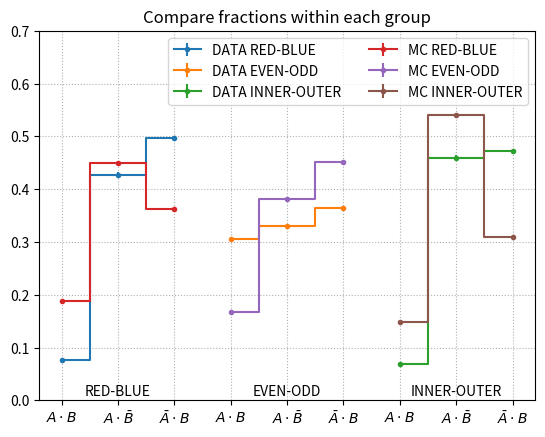

This figure's Python source: (Note: this script raises an exception after producing the figure.)
#!/usr/bin/env python
'''
analyze table of data and CM coincidence rates for 
EVEN/ODD, RED/BLUE, INNER/OUTER groupings
20220519
'''
import numpy

import os

import sys
import math
import matplotlib.pyplot as plt

class evenodd():
    def __init__(self):
 # A.B, A.!B, !A.B
        self.coinc = {}
        self.coinc['MC'] =  {'EVEN-ODD': [2487, 5678, 6706],  
                    'RED-BLUE':[2627,6290,5087],
                    'INNER-OUTER':[2319, 8411, 4809]}
			
        self.coinc['DATA'] =  {'EVEN-ODD': [4176, 4498, 4960],
                    'RED-BLUE':[800, 4468, 5196],
                        'INNER-OUTER':[796, 5366, 5507] }

        self.figDir = 'EVENODD_FIGURES/'
			
        return
    def fraction(self,L):
        '''
        return  fractions and uncertainties for input list L of unique selections
        '''
        tot = sum(L)
        f,df = [],[]
        for x in L:
            F = x/tot
            f.append( F ) 
            df.append( math.sqrt(F*(1.-F)/tot) )
        return f,df
    def ratios(self,L):
        '''
        return ratios and uncertainties
        '''
        L0 = L[0]
        r,dr = [],[]
        for x in L[1:]:
            R = x/L0
            dR = R*math.sqrt(1./x + 1./L0)
            r.append( R )
            dr.append( dR )
        return r,dr
    def plot(self,Fracs,dFracs):
        '''
        first plot data and MC fractions for all groupings
        second plot A*!B/A*B and !A*B/A*B
        '''
        xlab = []
        align = ['center','center']
        width = [.5, .5]
        color = ['red','blue']
        dx = 0.0
        xstep = 1. #2*dx
        xtext = []
        for i in range(3):
            xlab.extend(  [ r'$A\cdot B$', r'$A\cdot\bar{B}$', r'$\bar{A}\cdot B$'] )
        for I,src in enumerate(self.sources):
            x = float(I)*dx
            xticks = []
            for group in self.groupings:
                f = Fracs[src][group]
                df=dFracs[src][group]
                X,Y,dY = [],[],[]
                for pair in zip(f,df):
                    X.append( x )
                    x += xstep
                    Y.append(pair[0])
                    dY.append(pair[1])
                plt.errorbar(X,Y,dY,label=src+' '+group,marker='.',drawstyle='steps-mid')
                xticks.extend( X )
                xtext.append( 0.5*(min(X)+max(X)) )
        plt.xticks(xticks,labels=xlab)
        for xt,group in zip(xtext,self.groupings):
            plt.text(xt,0.01,group,horizontalalignment='center')
        plt.legend(ncol=2)
        plt.ylim([0.,.7])
        plt.grid(linestyle=':')
        plt.title('Compare fractions within each group')
        pdf = self.figDir + 'fractions_within_groups.pdf'
        plt.savefig(pdf)
        print('evenodd.plot Wrote',pdf)
        plt.show()

        x, dx, xstep = 0., 0., 1.
        xlab = []
        for i in range(3):
            xlab.extend(  [ r'$A\cdot\bar{B}/A\cdot B$', r'$\bar{A}\cdot B$/A\cdot B$'] )
        for I,src in enumerate(self.sources):
            x = 0.

        
        return
        
    def main(self):
        self.sources = sources = ['DATA','MC']
        self.groupings = ['RED-BLUE','EVEN-ODD',  'INNER-OUTER']
        Fracs,dFracs = {},{}
        Ratios,dRatios = {},{}
        for src in sources:
            Fracs[src],dFracs[src] = {},{}
            Ratios[src],dRatios[src] = {},{}
            for group in self.coinc[src]:
                f,df = self.fraction(self.coinc[src][group])
                Fracs[src][group],dFracs[src][group] = f,df
                print('Fractions',src,group,[p for p in zip(f,df)])

                r,dr = self.ratios(self.coinc[src][group])
                Ratios[src][group],dRatios[src][group] = r,dr
                print('Ratios',src,group,[p for p in zip(r,dr)])
                    
        #print('Fracs',Fracs,'\ndFracs',dFracs)
        self.plot(Fracs,dFracs)
        return
if __name__ == '__main__' :
    P = evenodd()
    P.main()
    
